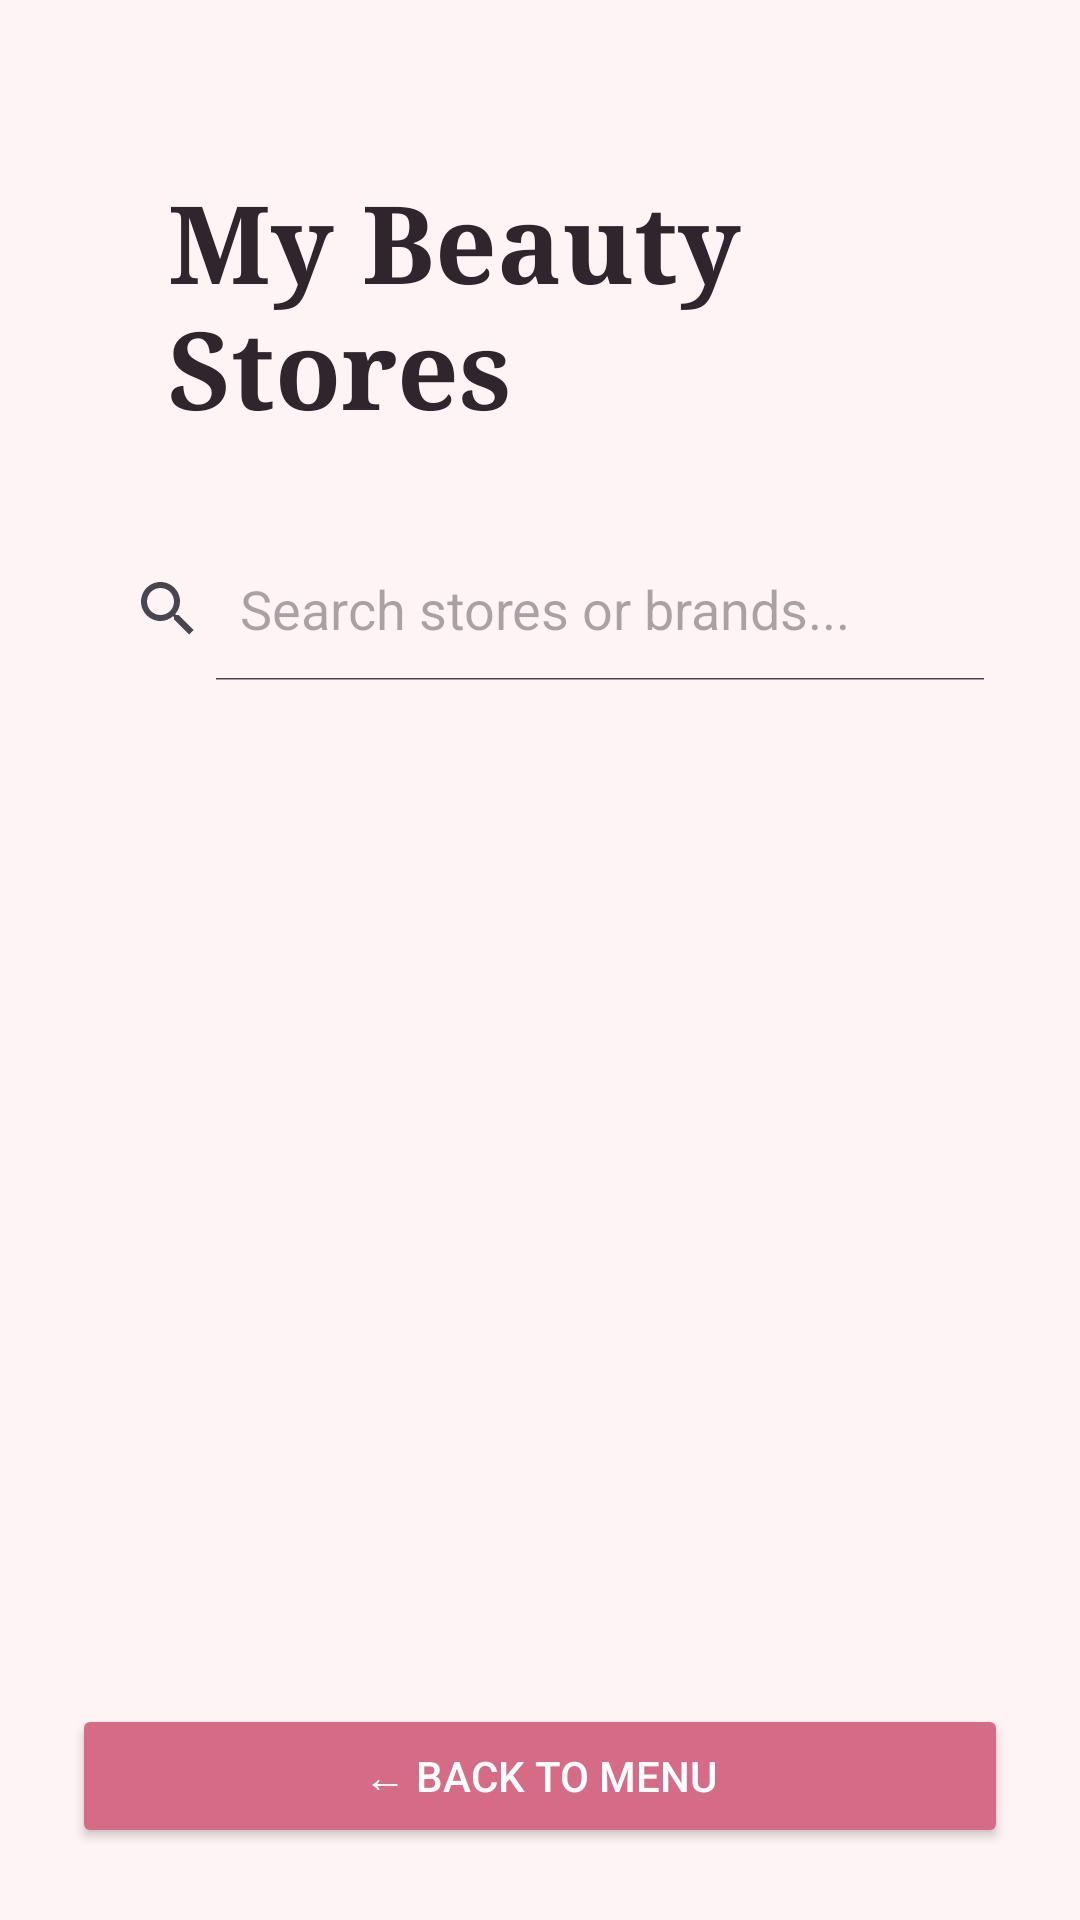

Reconstruct the res/layout file that produces this screen, plus the resources it refers to.
<!-- AndroidManifest.xml: application theme Theme.BeautyStoreFinder -->
<!-- res/layout/activity_store_list.xml -->
<?xml version="1.0" encoding="utf-8"?>
<LinearLayout xmlns:android="http://schemas.android.com/apk/res/android"
    xmlns:app="http://schemas.android.com/apk/res-auto"
    xmlns:tools="http://schemas.android.com/tools"
    android:id="@+id/main"
    android:layout_width="match_parent"
    android:layout_height="match_parent"
    android:background="@color/cream"
    android:orientation="vertical"
    android:padding="24dp"
    tools:context=".StoreListActivity">

    <TextView
        android:id="@+id/storesTitle"
        android:layout_width="match_parent"
        android:layout_height="wrap_content"
        android:layout_margin="32dp"
        android:fontFamily="serif"
        android:text="My Beauty Stores"
        android:textColor="@color/dark_charcoal"
        android:textSize="36sp"
        android:textStyle="bold" />

    
    <SearchView
        android:id="@+id/storeSearchView"
        android:layout_width="match_parent"
        android:layout_height="wrap_content"
        android:layout_marginBottom="12dp"
        android:iconifiedByDefault="false"
        android:queryHint="Search stores or brands..."/>

    
    <androidx.recyclerview.widget.RecyclerView
        android:id="@+id/storesRecyclerView"
        android:layout_width="match_parent"
        android:layout_height="0dp"
        android:layout_weight="1" />

    
    <Button
        android:id="@+id/returnButton"
        android:layout_width="match_parent"
        android:layout_height="wrap_content"
        android:layout_marginTop="16dp"
        android:backgroundTint="@color/rose_pink"
        android:text="← Back To Menu"
        android:textColor="@color/white" />

</LinearLayout>
<!-- resources referenced by this layout -->
<resources>
  <color name="cream">#FFF4F5</color>
  <color name="dark_charcoal">#30252C</color>
  <color name="rose_pink">#D56B86</color>
  <color name="white">#FFFFFFFF</color>
  <style name="Theme.BeautyStoreFinder" parent="Base.Theme.BeautyStoreFinder" />
  <style name="Base.Theme.BeautyStoreFinder" parent="Theme.Material3.DayNight.NoActionBar">
          
          
      </style>
</resources>
